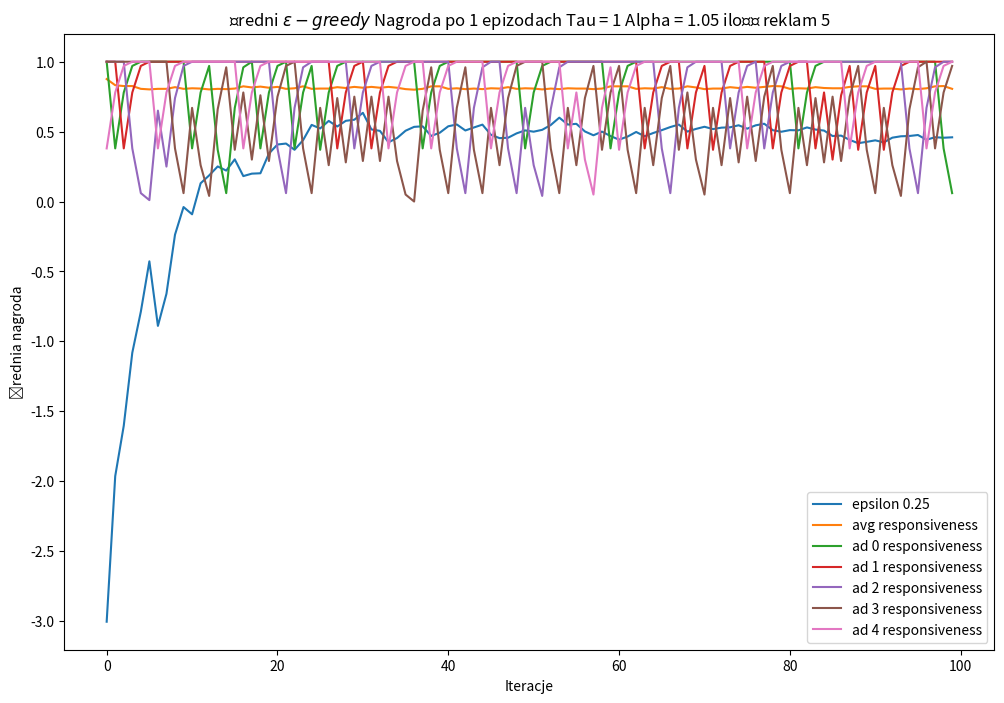
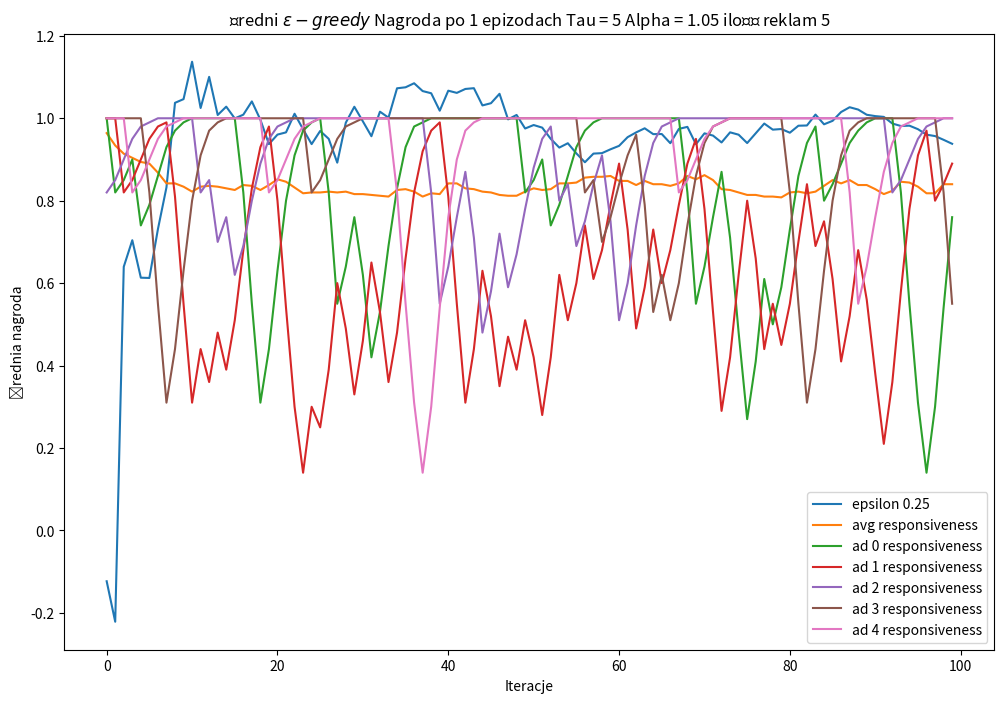
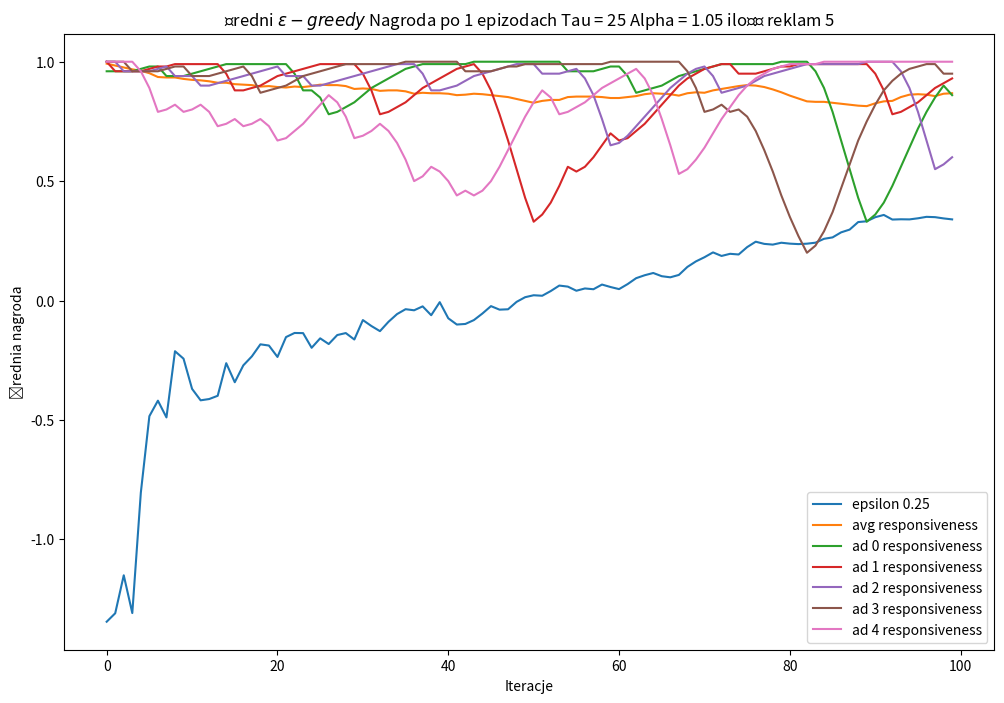

Write the Python code that produced these figures, in order.
import numpy as np
import matplotlib.pyplot as plt
import pandas as pd
import math
import random


class eps_bandit:

    def __init__(self, k, eps, iters, tau, alpha, mu='random'):
        # Liczba ramion
        self.k = k
        # print(self.k)
        # Szukane prawdopodobieństwo
        self.eps = eps
        print(self.eps)
        # Liczba iteracji
        self.iters = iters
        print(self.iters)
        # Liczba kroków
        self.n = 0
        # print(self.n)
        # Liczba kroków dla każdego ramienia
        self.k_n = np.zeros(k)
        # print(self.k_n)
        # Nagroda całościowa
        self.mean_reward = 0
        self.reward = np.zeros(iters)
        # print(self.reward)
        # Średnia nagroda za każde ramię
        self.k_reward = np.zeros(k)
        # print(self.k_reward)

        ads_selected = []
        reward = 30
        self.ads_hab = []
        self.habibi = habibi
        self.habs = habs
        self.tau = tau
        self.alpha = alpha
        self.a = 0
        S = 200
        steps = 0
        st = 0
        # responsywność ustawiona na poziom od 0-1,czyli random
        h = round(random.uniform(0, 1),2)
        for z in range(0, self.k):
            a = {'ad': z, 'h': []}

            b = {'ad': z, 'h': 1, 'cc': 0, 'ncc': 0,
                 'ohu': 1, 'ohd': 1, 'p': 0, 'att': 0}
            self.ads_hab.append(b)
            self.habibi.append(a)

        print(self.ads_hab)
        print('')
        print('')
# Opis zmiennych do wzoru habituacji
# # ad - reklama
# # h - poziom responsywności
# # cc - licznik kontaktów pod rząd
# # ncc - licznk braku kontaktów pod rząd
# # ohu - wartosc habituacji przed rozpoczeciem spadku
# # ohd - to samo, ale przed rozpoczeciem odbudowy
# # p - liczba pauz - braku kontaktow ogolnie w symulacji
# # att - ile razy kliknięto
# # episodes - pojedyńcza akcja w przypadku

        if type(mu) == list or type(mu).__module__ == np.__name__:
            # Średnie zdefiniowane przez usera
            self.mu = np.array(mu)
            print('array :', self.mu)
        elif mu == 'random':
            # Średnie z rozkładu prawdopodobieństwa
            self.mu = np.random.normal(0, 1, k)
            print('random :', self.mu)
        elif mu == 'sequence':
            # Zwiększ średnią dla każdego ramienia o jeden
            self.mu = np.linspace(0, k - 1, k)

    def pull(self, a):
        # Wygeneruj losowe ramię
        # print(c)
        # a = np.random.choice(self.k)

        print('reklama :', self.a)
        print('responsywność :', (self.ads_hab[int(self.a)]['h']))
        self.n += 1
        print('n :', self.n)

        p = np.random.rand()
        hab = self.ads_hab[int(self.a)]["h"]
        habp = hab * p
        print('p :', p)
        print('habp :', habp)
        if self.eps == 0 and self.n == 0:
            self.a = np.random.choice(self.k)
            print(' :', self.a)
        elif habp < self.eps:
            # Losowo wybierz akcję
            self.a = np.random.choice(k)
            print('eksploracja:', self.a)
        else:
            # "Chciwe działanie"
            # self.a = np.argmax(self.k_reward)
            print('chciwiec :', self.a)

        def hab_down(x):
            self.ads_hab[x]["cc"] += 1
            print('spadek responsywnosci :')
            print('cc :', self.ads_hab[x]["cc"])

            print('hab przed :', self.ads_hab[x]["h"])
            hab = 1 - (1 / alpha) * (
                    1 - math.exp(-1 * (alpha * self.ads_hab[x]["cc"]) / tau))

            oldhab = self.ads_hab[x]["ohd"]

            self.ads_hab[x]["h"] = round((oldhab * hab), 2)

            print('hab po :', self.ads_hab[x]["h"])

            self.ads_hab[x]["ohd"] = self.ads_hab[x]["h"]

            self.ads_hab[x]["ncc"] = 0

        def hab_up(y):
            print('')
            print('odbudowa responsywnosci')
            self.ads_hab[y]["ncc"] += 1
            print('ncc :', self.ads_hab[y]["ncc"])

            hab = 1 - (1 - self.ads_hab[y]["h"]) * math.exp(
                -1 * alpha * (
                        (self.ads_hab[y]["ncc"]) / tau))

            print('hab :', hab)

            self.ads_hab[y]["h"] = round(hab, 2)

            self.ads_hab[y]["ohd"] = self.ads_hab[y]["h"]

            self.ads_hab[y]["cc"] = 0

        # print(a)
        # print(self.ads_hab[a])

        reward = np.random.normal(self.mu[self.a], 1)
        print(self.mu[self.a])
        # print(a)
        print('reward :', reward)

        # Aktualizacja liczebności
        # self.n += 1
        # print(self.n)
        self.k_n[int(self.a)] += 1
        print(self.k_n[self.a])
        print(self.k_n)

        # Aktualizacja all nagród
        self.mean_reward = self.mean_reward + (
                reward - self.mean_reward) / self.n

        # print('mean reward :', self.mean_reward)

        # Update wyników dla a_k
        self.k_reward[self.a] = self.k_reward[self.a] + (
                reward - self.k_reward[self.a]) / self.k_n[self.a]

        avg_ha = []

        for i in range(0, k):

            if i == self.a:
                print('ten pyknięty :', i)
                hab_down(i)
            if i != self.a and self.ads_hab[i]["h"] < 1:
                print('pozostale :', i)
                hab_up(i)
                print('poszlo?')

            avg_ha.append(self.ads_hab[i]["h"])
            habibi[i]["h"].append(self.ads_hab[i]["h"])

        print(avg_ha)
        print(sum(avg_ha))

        avh = round(sum(avg_ha)/self.k, 4)

        print('avh :', avh)

        self.habs.append(avh)

        if reward <= 0:
            self.a = np.argmax(self.k_reward)
            print('chciwiec wybiera:', self.a)

        # print('')
        # print('self_k_a', self.k_reward[a])
        print('self_k :', self.k_reward)
        print(self.ads_hab)

        # for x in range(self.k):
        #     print(self.ads_hab[x]['ad'], self.ads_hab[x]['h'])

    def run(self):
        for i in range(self.iters):
            print('')
            print('iteracja :', i)
            print(self.habs)
            self.pull(i)
            self.reward[i] = self.mean_reward

    def reset(self):
        # Resetuje wyniki z zachowaniem ustawień

        self.n = 0
        self.k_n = np.zeros(k)
        self.mean_reward = 0
        self.reward = np.zeros(iters)
        self.k_reward = np.zeros(k)
        self.habibi.clear()
        self.habs.clear()


k = 5 # liczba ramion/ liczba reklam
iters = 100 # lość interacji konkretnego pociągnięcia ramienia
# alpha = 1.05
# tau = 3

n_alpha = [1.05] # max do ok 1.25
n_tau = [1,5,25] #  przyjać wartośći 1 - 100
episodes = [1] # pojedyńcza akcja w przypadku
epsy = [0.25]



# print(eps_0_rewards)

for epes in epsy:
    for episode in episodes:
        for alpha in n_alpha:
            for tau in n_tau:
                # Odpalamy eksperyment
                for i in range(episode):

                    eps_0_rewards = np.zeros(iters)
                    habs = []
                    habibi = []
                    print("episodes :", i)
                    # Bandyci -start
                    eps_0 = eps_bandit(k, epes, iters, tau, alpha)

                    eps_0.run()

                    # Update średnich all
                    eps_0_rewards = eps_0_rewards + (
                        eps_0.reward - eps_0_rewards) / (i + 1)
                    print(habs)
                    print(habibi)
                    print('rewards :', eps_0_rewards)

                    '-------------------------------------------------------------------------------'
                    "Wykresy pomocnicze - średnia nagroda po habituacją"

                    plt.figure(figsize=(12, 8))
                    plt.plot(eps_0_rewards, label="epsilon " + str(epes))
                    plt.plot(habs, label="avg responsiveness")

                    for i in range(0, k):
                        plt.plot(habibi[i]["h"], label='ad ' + str(i) + ' responsiveness')

                    plt.legend(loc='lower right')
                    plt.xlabel("Iteracje")
                    plt.ylabel("Średnia nagroda")
                    plt.title(
                        f'Średni $\epsilon-greedy$ Nagroda po {episode} epizodach Tau = {tau} Alpha = {alpha} ilość reklam {k}')
                    plt.show()
                    # plt.savefig(f'e{episode}_t{tau}_a{alpha}.png')
                    eps_0_rewards = np.zeros(iters)
                    habs = []
                    habibi = []
